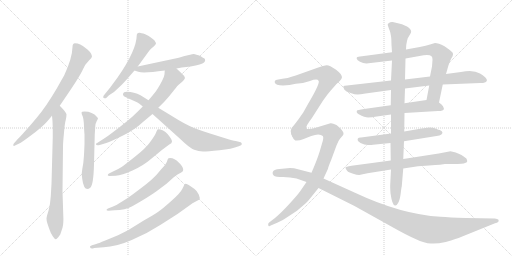
t = 0.00 s
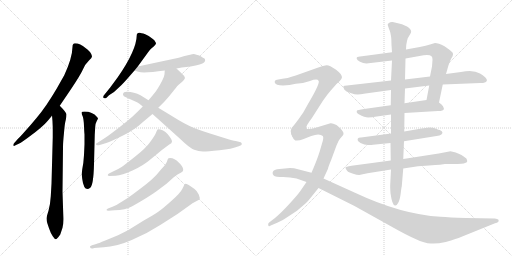
t = 3.20 s
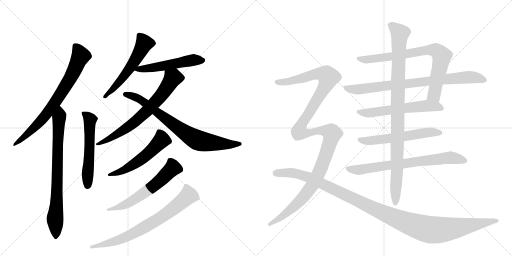
t = 6.40 s
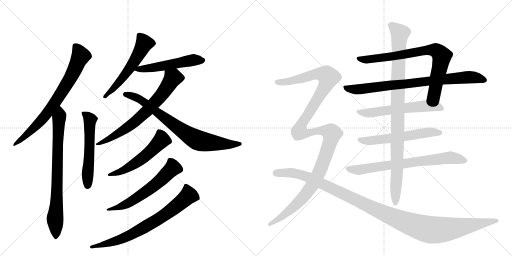
t = 9.59 s
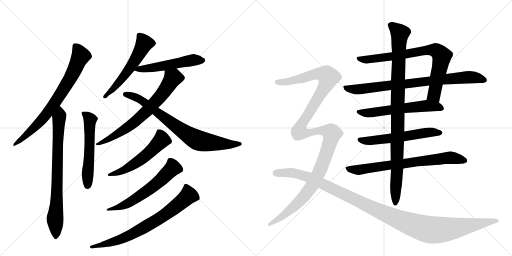
t = 12.79 s
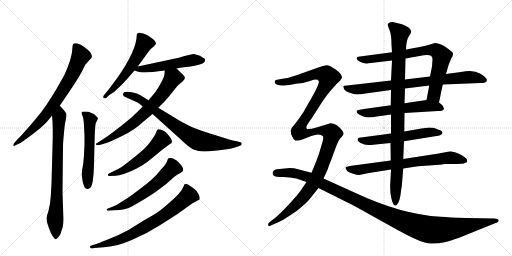
t = 15.99 s

The animated SVG that drew these frames (rendered in a browser with its animation timeline set to each time). Animation: 19 CSS @keyframes rules; one cycle of 15.99 s.

<svg version="1.1" viewBox="0 0 2048 1024" xmlns="http://www.w3.org/2000/svg">
  <g stroke="lightgray" stroke-dasharray="1,1" stroke-width="1" transform="scale(4, 4)">
    <line x1="0" y1="0" x2="256" y2="256"></line>
    <line x1="256" y1="0" x2="0" y2="256"></line>
    <line x1="128" y1="0" x2="128" y2="256"></line>
    <line x1="0" y1="128" x2="256" y2="128"></line>
    <line x1="256" y1="0" x2="512" y2="256"></line>
    <line x1="512" y1="0" x2="256" y2="256"></line>
    <line x1="384" y1="0" x2="384" y2="256"></line>
    <line x1="256" y1="128" x2="512" y2="128"></line>
  </g>
<g transform="scale(1, -1) translate(0, -850)">
   <style type="text/css">
    @keyframes keyframes0 {
      from {
       stroke: black;
       stroke-dashoffset: 747;
       stroke-width: 128;
       }
       71% {
       animation-timing-function: step-end;
       stroke: black;
       stroke-dashoffset: 0;
       stroke-width: 128;
       }
       to {
       stroke: black;
       stroke-width: 1024;
       }
       }
       #make-me-a-hanzi-animation-0 {
         animation: keyframes0 0.857910s both;
         animation-delay: 0.000000s;
         animation-timing-function: linear;
       }
    @keyframes keyframes1 {
      from {
       stroke: black;
       stroke-dashoffset: 773;
       stroke-width: 128;
       }
       72% {
       animation-timing-function: step-end;
       stroke: black;
       stroke-dashoffset: 0;
       stroke-width: 128;
       }
       to {
       stroke: black;
       stroke-width: 1024;
       }
       }
       #make-me-a-hanzi-animation-1 {
         animation: keyframes1 0.879069s both;
         animation-delay: 0.857910s;
         animation-timing-function: linear;
       }
    @keyframes keyframes2 {
      from {
       stroke: black;
       stroke-dashoffset: 558;
       stroke-width: 128;
       }
       64% {
       animation-timing-function: step-end;
       stroke: black;
       stroke-dashoffset: 0;
       stroke-width: 128;
       }
       to {
       stroke: black;
       stroke-width: 1024;
       }
       }
       #make-me-a-hanzi-animation-2 {
         animation: keyframes2 0.704102s both;
         animation-delay: 1.736979s;
         animation-timing-function: linear;
       }
    @keyframes keyframes3 {
      from {
       stroke: black;
       stroke-dashoffset: 557;
       stroke-width: 128;
       }
       64% {
       animation-timing-function: step-end;
       stroke: black;
       stroke-dashoffset: 0;
       stroke-width: 128;
       }
       to {
       stroke: black;
       stroke-width: 1024;
       }
       }
       #make-me-a-hanzi-animation-3 {
         animation: keyframes3 0.703288s both;
         animation-delay: 2.441081s;
         animation-timing-function: linear;
       }
    @keyframes keyframes4 {
      from {
       stroke: black;
       stroke-dashoffset: 525;
       stroke-width: 128;
       }
       63% {
       animation-timing-function: step-end;
       stroke: black;
       stroke-dashoffset: 0;
       stroke-width: 128;
       }
       to {
       stroke: black;
       stroke-width: 1024;
       }
       }
       #make-me-a-hanzi-animation-4 {
         animation: keyframes4 0.677246s both;
         animation-delay: 3.144368s;
         animation-timing-function: linear;
       }
    @keyframes keyframes5 {
      from {
       stroke: black;
       stroke-dashoffset: 694;
       stroke-width: 128;
       }
       69% {
       animation-timing-function: step-end;
       stroke: black;
       stroke-dashoffset: 0;
       stroke-width: 128;
       }
       to {
       stroke: black;
       stroke-width: 1024;
       }
       }
       #make-me-a-hanzi-animation-5 {
         animation: keyframes5 0.814779s both;
         animation-delay: 3.821615s;
         animation-timing-function: linear;
       }
    @keyframes keyframes6 {
      from {
       stroke: black;
       stroke-dashoffset: 772;
       stroke-width: 128;
       }
       72% {
       animation-timing-function: step-end;
       stroke: black;
       stroke-dashoffset: 0;
       stroke-width: 128;
       }
       to {
       stroke: black;
       stroke-width: 1024;
       }
       }
       #make-me-a-hanzi-animation-6 {
         animation: keyframes6 0.878255s both;
         animation-delay: 4.636393s;
         animation-timing-function: linear;
       }
    @keyframes keyframes7 {
      from {
       stroke: black;
       stroke-dashoffset: 548;
       stroke-width: 128;
       }
       64% {
       animation-timing-function: step-end;
       stroke: black;
       stroke-dashoffset: 0;
       stroke-width: 128;
       }
       to {
       stroke: black;
       stroke-width: 1024;
       }
       }
       #make-me-a-hanzi-animation-7 {
         animation: keyframes7 0.695964s both;
         animation-delay: 5.514648s;
         animation-timing-function: linear;
       }
    @keyframes keyframes8 {
      from {
       stroke: black;
       stroke-dashoffset: 601;
       stroke-width: 128;
       }
       66% {
       animation-timing-function: step-end;
       stroke: black;
       stroke-dashoffset: 0;
       stroke-width: 128;
       }
       to {
       stroke: black;
       stroke-width: 1024;
       }
       }
       #make-me-a-hanzi-animation-8 {
         animation: keyframes8 0.739095s both;
         animation-delay: 6.210612s;
         animation-timing-function: linear;
       }
    @keyframes keyframes9 {
      from {
       stroke: black;
       stroke-dashoffset: 741;
       stroke-width: 128;
       }
       71% {
       animation-timing-function: step-end;
       stroke: black;
       stroke-dashoffset: 0;
       stroke-width: 128;
       }
       to {
       stroke: black;
       stroke-width: 1024;
       }
       }
       #make-me-a-hanzi-animation-9 {
         animation: keyframes9 0.853027s both;
         animation-delay: 6.949707s;
         animation-timing-function: linear;
       }
    @keyframes keyframes10 {
      from {
       stroke: black;
       stroke-dashoffset: 787;
       stroke-width: 128;
       }
       72% {
       animation-timing-function: step-end;
       stroke: black;
       stroke-dashoffset: 0;
       stroke-width: 128;
       }
       to {
       stroke: black;
       stroke-width: 1024;
       }
       }
       #make-me-a-hanzi-animation-10 {
         animation: keyframes10 0.890462s both;
         animation-delay: 7.802734s;
         animation-timing-function: linear;
       }
    @keyframes keyframes11 {
      from {
       stroke: black;
       stroke-dashoffset: 818;
       stroke-width: 128;
       }
       73% {
       animation-timing-function: step-end;
       stroke: black;
       stroke-dashoffset: 0;
       stroke-width: 128;
       }
       to {
       stroke: black;
       stroke-width: 1024;
       }
       }
       #make-me-a-hanzi-animation-11 {
         animation: keyframes11 0.915690s both;
         animation-delay: 8.693197s;
         animation-timing-function: linear;
       }
    @keyframes keyframes12 {
      from {
       stroke: black;
       stroke-dashoffset: 588;
       stroke-width: 128;
       }
       66% {
       animation-timing-function: step-end;
       stroke: black;
       stroke-dashoffset: 0;
       stroke-width: 128;
       }
       to {
       stroke: black;
       stroke-width: 1024;
       }
       }
       #make-me-a-hanzi-animation-12 {
         animation: keyframes12 0.728516s both;
         animation-delay: 9.608887s;
         animation-timing-function: linear;
       }
    @keyframes keyframes13 {
      from {
       stroke: black;
       stroke-dashoffset: 579;
       stroke-width: 128;
       }
       65% {
       animation-timing-function: step-end;
       stroke: black;
       stroke-dashoffset: 0;
       stroke-width: 128;
       }
       to {
       stroke: black;
       stroke-width: 1024;
       }
       }
       #make-me-a-hanzi-animation-13 {
         animation: keyframes13 0.721191s both;
         animation-delay: 10.337402s;
         animation-timing-function: linear;
       }
    @keyframes keyframes14 {
      from {
       stroke: black;
       stroke-dashoffset: 733;
       stroke-width: 128;
       }
       70% {
       animation-timing-function: step-end;
       stroke: black;
       stroke-dashoffset: 0;
       stroke-width: 128;
       }
       to {
       stroke: black;
       stroke-width: 1024;
       }
       }
       #make-me-a-hanzi-animation-14 {
         animation: keyframes14 0.846517s both;
         animation-delay: 11.058594s;
         animation-timing-function: linear;
       }
    @keyframes keyframes15 {
      from {
       stroke: black;
       stroke-dashoffset: 986;
       stroke-width: 128;
       }
       76% {
       animation-timing-function: step-end;
       stroke: black;
       stroke-dashoffset: 0;
       stroke-width: 128;
       }
       to {
       stroke: black;
       stroke-width: 1024;
       }
       }
       #make-me-a-hanzi-animation-15 {
         animation: keyframes15 1.052409s both;
         animation-delay: 11.905111s;
         animation-timing-function: linear;
       }
    @keyframes keyframes16 {
      from {
       stroke: black;
       stroke-dashoffset: 742;
       stroke-width: 128;
       }
       71% {
       animation-timing-function: step-end;
       stroke: black;
       stroke-dashoffset: 0;
       stroke-width: 128;
       }
       to {
       stroke: black;
       stroke-width: 1024;
       }
       }
       #make-me-a-hanzi-animation-16 {
         animation: keyframes16 0.853841s both;
         animation-delay: 12.957520s;
         animation-timing-function: linear;
       }
    @keyframes keyframes17 {
      from {
       stroke: black;
       stroke-dashoffset: 871;
       stroke-width: 128;
       }
       74% {
       animation-timing-function: step-end;
       stroke: black;
       stroke-dashoffset: 0;
       stroke-width: 128;
       }
       to {
       stroke: black;
       stroke-width: 1024;
       }
       }
       #make-me-a-hanzi-animation-17 {
         animation: keyframes17 0.958822s both;
         animation-delay: 13.811361s;
         animation-timing-function: linear;
       }
    @keyframes keyframes18 {
      from {
       stroke: black;
       stroke-dashoffset: 1187;
       stroke-width: 128;
       }
       79% {
       animation-timing-function: step-end;
       stroke: black;
       stroke-dashoffset: 0;
       stroke-width: 128;
       }
       to {
       stroke: black;
       stroke-width: 1024;
       }
       }
       #make-me-a-hanzi-animation-18 {
         animation: keyframes18 1.215983s both;
         animation-delay: 14.770182s;
         animation-timing-function: linear;
       }
</style>
<path d="M 239 427 L 285 495 Q 323 552 332 573 Q 341 594 355 607 Q 368 619 368 625 Q 368 631 360 642 Q 351 652 342 658 Q 321 677 300 677 Q 290 677 290 662 Q 289 618 257 549 L 227 496 Q 183 421 146 378 Q 122 349 101 326 Q 81 303 72 295 L 57 278 Q 53 274 53 269 Q 54 263 62 269 L 75 275 Q 88 281 126 310 Q 164 338 184 359 Q 203 380 208 388 L 239 427 Z" fill="lightgray"></path> 
<path d="M 208 388 Q 210 371 211 341 L 211 301 L 206 115 L 203 64 Q 201 32 194 7 Q 186 -18 186 -24 Q 186 -31 189 -42 L 196 -63 Q 203 -84 211 -95 Q 219 -107 223 -107 Q 228 -107 241 -88 L 250 -61 Q 255 -45 253 -8 L 250 83 L 252 261 Q 252 281 256 319 Q 259 357 263 370 Q 266 383 266 392 Q 266 400 239 427 C 218 449 205 418 208 388 Z" fill="lightgray"></path> 
<path d="M 338 313 L 338 273 L 336 230 Q 334 195 329 173 Q 324 151 329 134 Q 334 94 350 94 Q 354 94 361 99 Q 374 110 376 193 L 379 312 L 381 344 Q 382 357 387 366 Q 392 375 392 377 L 388 382 Q 370 404 338 404 Q 326 404 326 400 Q 326 395 331 384 Q 335 372 336 346 Q 337 320 338 313 Z" fill="lightgray"></path> 
<path d="M 551 584 L 591 639 Q 598 649 604 655 L 616 665 Q 624 673 624 676 Q 624 679 621 683 Q 619 689 610 695 Q 598 706 581 713 Q 563 719 559 719 Q 547 720 547 709 Q 546 649 471 541 L 440 499 L 415 468 Q 413 466 413 462 Q 412 457 419 457 Q 421 456 426 459 L 436 469 L 456 482 L 485 509 Q 497 521 510 536 L 538 568 L 551 584 Z" fill="lightgray"></path> 
<path d="M 706 576 L 727 580 L 762 584 Q 808 592 816 600 Q 824 607 818 616 Q 813 618 803 625 Q 783 633 775 634 Q 767 634 715 619 L 551 584 C 522 578 514 576 538 568 L 553 563 Q 573 556 659 568 L 706 576 Z" fill="lightgray"></path> 
<path d="M 399 270 L 422 277 Q 442 283 490 307 Q 538 330 573 363 L 610 394 L 633 419 L 659 445 Q 679 467 695 488 Q 711 509 717 513 L 731 525 Q 737 531 740 538 Q 740 545 728 555 L 706 576 C 684 597 661 598 659 568 L 658 553 Q 657 543 648 526 Q 630 492 619 479 Q 608 465 594 449 L 571 424 L 548 401 Q 538 390 508 365 Q 477 340 453 322 Q 431 305 415 295 L 387 277 Q 384 276 384 274 Q 383 267 399 270 Z" fill="lightgray"></path> 
<path d="M 610 394 L 720 295 Q 759 257 777 251 Q 794 244 812 244 Q 830 244 878 249 Q 926 254 955 265 L 964 269 Q 967 271 967 275 Q 967 279 963 281 L 943 286 Q 931 287 904 296 L 840 316 Q 811 325 779 337 Q 746 349 681 390 L 633 419 L 594 449 L 562 469 Q 537 483 507 483 Q 494 483 492 474 Q 490 465 510 458 L 548 441 Q 556 437 571 424 L 610 394 Z" fill="lightgray"></path> 
<path d="M 452 164 L 436 156 Q 431 154 431 149 Q 432 146 438 146 L 463 147 Q 487 149 530 168 Q 573 187 610 219 Q 647 251 677 272 Q 688 277 688 284 Q 688 292 671 313 Q 653 333 632 333 Q 629 333 624 319 Q 618 305 600 281 Q 582 256 542 225 Q 502 193 488 183 Q 473 173 452 164 Z" fill="lightgray"></path> 
<path d="M 450 23 L 432 16 Q 426 13 426 10 Q 426 7 434 7 L 458 9 Q 501 10 529 25 Q 593 61 626 85 L 666 115 L 695 141 Q 708 153 723 159 Q 746 169 715 200 Q 698 218 681 218 Q 676 218 674 217 Q 671 215 668 204 Q 664 193 644 172 Q 626 149 609 134 Q 592 118 553 89 Q 514 59 490 45 Q 468 30 450 23 Z" fill="lightgray"></path> 
<path d="M 385 -126 L 368 -131 Q 360 -134 360 -136 Q 359 -148 377 -142 L 415 -139 Q 465 -137 527 -110 Q 589 -84 641 -50 L 710 -6 L 770 37 L 798 52 Q 801 57 795 72 Q 789 86 778 94 Q 750 115 741 115 Q 737 113 735 106 L 729 94 Q 721 77 684 45 Q 647 12 633 3 Q 619 -7 575 -32 L 512 -71 L 472 -91 L 421 -112 Q 392 -124 385 -126 Z" fill="lightgray"></path> 
<path d="M 1756 440 L 1771 512 L 1784 554 L 1794 589 Q 1798 601 1805 616 Q 1816 632 1810 640 Q 1804 647 1778 665 Q 1753 678 1740 678 L 1720 672 Q 1705 667 1679 662 L 1624 652 L 1568 641 L 1448 625 Q 1430 623 1428 621 Q 1426 619 1427 615 Q 1428 610 1440 603 Q 1452 596 1466 596 L 1568 608 L 1622 616 L 1678 626 Q 1716 635 1726 625 Q 1730 622 1730 611 L 1728 584 L 1720 544 L 1717 508 L 1706 450 C 1700 421 1750 411 1756 440 Z" fill="lightgray"></path> 
<path d="M 1771 512 L 1922 518 Q 1934 518 1938 520 L 1940 520 Q 1962 531 1920 556 Q 1893 573 1844 562 L 1784 554 L 1720 544 L 1620 532 L 1564 528 L 1388 508 Q 1376 507 1374 506 Q 1372 504 1377 492 Q 1383 484 1402 478 Q 1420 472 1430 472 Q 1440 472 1462 476 L 1564 490 L 1620 496 L 1717 508 L 1771 512 Z" fill="lightgray"></path> 
<path d="M 1618 398 L 1752 406 Q 1760 405 1769 408 Q 1779 412 1774 420 Q 1774 425 1766 432 L 1756 440 C 1738 455 1736 454 1706 450 L 1618 437 L 1563 429 L 1456 414 Q 1429 409 1428 408 Q 1426 403 1427 401 Q 1428 398 1435 393 Q 1459 380 1473 380 Q 1486 380 1507 384 L 1564 392 L 1618 398 Z" fill="lightgray"></path> 
<path d="M 1759 330 Q 1755 330 1745 335 Q 1734 340 1716 340 L 1686 336 L 1617 324 L 1564 316 L 1444 300 Q 1426 301 1432 286 L 1442 278 Q 1457 270 1473 270 Q 1489 270 1492 271 L 1562 278 L 1616 285 L 1746 306 Q 1760 307 1764 311 Q 1768 314 1770 319 Q 1770 325 1759 330 Z" fill="lightgray"></path> 
<path d="M 1563 208 L 1406 187 Q 1382 183 1382 180 Q 1382 176 1387 169 Q 1391 162 1399 160 Q 1406 158 1416 154 Q 1426 150 1437 150 L 1470 157 L 1564 172 L 1613 176 L 1672 185 L 1716 188 Q 1772 192 1780 194 L 1810 194 Q 1856 194 1860 198 Q 1874 200 1866 215 Q 1865 218 1844 231 Q 1823 243 1802 245 L 1755 236 L 1613 214 L 1563 208 Z" fill="lightgray"></path> 
<path d="M 1617 324 L 1618 398 L 1618 437 L 1620 496 L 1620 532 L 1622 616 L 1624 652 L 1625 670 Q 1627 685 1631 697 L 1641 714 Q 1656 735 1608 753 L 1571 762 Q 1561 763 1556 758 Q 1549 754 1551 750 Q 1552 745 1559 727 Q 1566 709 1566 670 L 1568 641 L 1568 608 L 1564 528 L 1564 490 L 1563 429 L 1564 392 L 1564 316 L 1562 278 L 1563 208 L 1564 172 L 1561 113 Q 1560 105 1562 77 Q 1569 28 1580 28 Q 1586 26 1593 39 Q 1600 52 1603 78 Q 1606 104 1607 104 L 1613 176 L 1613 214 L 1616 285 L 1617 324 Z" fill="lightgray"></path> 
<path d="M 1226 336 Q 1224 342 1228 349 Q 1231 356 1247 377 L 1291 446 Q 1308 471 1323 488 L 1346 514 L 1359 526 Q 1366 531 1368 541 Q 1368 553 1343 572 Q 1317 590 1306 589 Q 1294 588 1273 580 L 1183 548 Q 1148 536 1124 534 L 1108 531 Q 1104 531 1100 527 Q 1098 522 1099 520 Q 1102 508 1132 508 L 1158 510 L 1183 515 Q 1210 515 1240 526 Q 1270 537 1274 527 Q 1283 520 1232 434 L 1213 400 L 1194 373 Q 1181 355 1174 347 Q 1166 339 1166 337 L 1163 327 Q 1162 323 1168 307 C 1177 278 1220 307 1226 336 Z" fill="lightgray"></path> 
<path d="M 1294 136 L 1312 175 Q 1312 180 1325 211 L 1346 268 Q 1353 287 1360 295 L 1372 309 Q 1380 318 1360 338 L 1346 350 Q 1330 358 1322 357 L 1266 340 Q 1232 330 1226 336 C 1196 338 1153 333 1168 307 Q 1174 291 1181 288 Q 1196 286 1212 293 L 1245 306 Q 1261 312 1273 312 Q 1285 312 1291 306 Q 1295 302 1291 286 L 1279 245 Q 1269 212 1246 159 L 1226 122 L 1200 84 Q 1190 70 1158 35 Q 1125 -1 1100 -22 L 1079 -38 Q 1073 -42 1073 -45 Q 1072 -48 1074 -54 Q 1078 -56 1083 -52 L 1111 -40 Q 1129 -33 1150 -18 L 1188 7 L 1223 37 Q 1230 43 1245 62 L 1274 98 L 1294 136 Z" fill="lightgray"></path> 
<path d="M 1979 -24 L 1863 -22 Q 1797 -20 1762 -17 Q 1605 -8 1420 79 L 1294 136 L 1246 159 L 1188 174 Q 1178 178 1160 178 L 1108 173 Q 1087 168 1091 154 Q 1094 140 1126 142 Q 1140 143 1160 140 L 1186 136 L 1226 122 L 1274 98 L 1418 26 L 1558 -52 Q 1625 -90 1662 -106 Q 1699 -123 1723 -124 Q 1747 -126 1783 -118 Q 1829 -104 1844 -98 L 1980 -43 Q 1998 -39 1994 -29 Q 1990 -25 1979 -24 Z" fill="lightgray"></path> 
      <clipPath id="make-me-a-hanzi-clip-0">
      <path d="M 239 427 L 285 495 Q 323 552 332 573 Q 341 594 355 607 Q 368 619 368 625 Q 368 631 360 642 Q 351 652 342 658 Q 321 677 300 677 Q 290 677 290 662 Q 289 618 257 549 L 227 496 Q 183 421 146 378 Q 122 349 101 326 Q 81 303 72 295 L 57 278 Q 53 274 53 269 Q 54 263 62 269 L 75 275 Q 88 281 126 310 Q 164 338 184 359 Q 203 380 208 388 L 239 427 Z" fill="lightgray"></path>
      </clipPath>
      <path clip-path="url(#make-me-a-hanzi-clip-0)" d="M 301 665 L 322 625 L 288 550 L 239 468 L 165 369 L 110 313 L 58 272 " fill="none" id="make-me-a-hanzi-animation-0" stroke-dasharray="619 1238" stroke-linecap="round"></path>

      <clipPath id="make-me-a-hanzi-clip-1">
      <path d="M 208 388 Q 210 371 211 341 L 211 301 L 206 115 L 203 64 Q 201 32 194 7 Q 186 -18 186 -24 Q 186 -31 189 -42 L 196 -63 Q 203 -84 211 -95 Q 219 -107 223 -107 Q 228 -107 241 -88 L 250 -61 Q 255 -45 253 -8 L 250 83 L 252 261 Q 252 281 256 319 Q 259 357 263 370 Q 266 383 266 392 Q 266 400 239 427 C 218 449 205 418 208 388 Z" fill="lightgray"></path>
      </clipPath>
      <path clip-path="url(#make-me-a-hanzi-clip-1)" d="M 243 416 L 235 369 L 230 262 L 227 44 L 220 -25 L 224 -100 " fill="none" id="make-me-a-hanzi-animation-1" stroke-dasharray="645 1290" stroke-linecap="round"></path>

      <clipPath id="make-me-a-hanzi-clip-2">
      <path d="M 338 313 L 338 273 L 336 230 Q 334 195 329 173 Q 324 151 329 134 Q 334 94 350 94 Q 354 94 361 99 Q 374 110 376 193 L 379 312 L 381 344 Q 382 357 387 366 Q 392 375 392 377 L 388 382 Q 370 404 338 404 Q 326 404 326 400 Q 326 395 331 384 Q 335 372 336 346 Q 337 320 338 313 Z" fill="lightgray"></path>
      </clipPath>
      <path clip-path="url(#make-me-a-hanzi-clip-2)" d="M 333 398 L 360 371 L 351 107 " fill="none" id="make-me-a-hanzi-animation-2" stroke-dasharray="430 860" stroke-linecap="round"></path>

      <clipPath id="make-me-a-hanzi-clip-3">
      <path d="M 551 584 L 591 639 Q 598 649 604 655 L 616 665 Q 624 673 624 676 Q 624 679 621 683 Q 619 689 610 695 Q 598 706 581 713 Q 563 719 559 719 Q 547 720 547 709 Q 546 649 471 541 L 440 499 L 415 468 Q 413 466 413 462 Q 412 457 419 457 Q 421 456 426 459 L 436 469 L 456 482 L 485 509 Q 497 521 510 536 L 538 568 L 551 584 Z" fill="lightgray"></path>
      </clipPath>
      <path clip-path="url(#make-me-a-hanzi-clip-3)" d="M 613 675 L 576 674 L 510 564 L 419 463 " fill="none" id="make-me-a-hanzi-animation-3" stroke-dasharray="429 858" stroke-linecap="round"></path>

      <clipPath id="make-me-a-hanzi-clip-4">
      <path d="M 706 576 L 727 580 L 762 584 Q 808 592 816 600 Q 824 607 818 616 Q 813 618 803 625 Q 783 633 775 634 Q 767 634 715 619 L 551 584 C 522 578 514 576 538 568 L 553 563 Q 573 556 659 568 L 706 576 Z" fill="lightgray"></path>
      </clipPath>
      <path clip-path="url(#make-me-a-hanzi-clip-4)" d="M 546 568 L 555 574 L 645 583 L 753 607 L 810 609 " fill="none" id="make-me-a-hanzi-animation-4" stroke-dasharray="397 794" stroke-linecap="round"></path>

      <clipPath id="make-me-a-hanzi-clip-5">
      <path d="M 399 270 L 422 277 Q 442 283 490 307 Q 538 330 573 363 L 610 394 L 633 419 L 659 445 Q 679 467 695 488 Q 711 509 717 513 L 731 525 Q 737 531 740 538 Q 740 545 728 555 L 706 576 C 684 597 661 598 659 568 L 658 553 Q 657 543 648 526 Q 630 492 619 479 Q 608 465 594 449 L 571 424 L 548 401 Q 538 390 508 365 Q 477 340 453 322 Q 431 305 415 295 L 387 277 Q 384 276 384 274 Q 383 267 399 270 Z" fill="lightgray"></path>
      </clipPath>
      <path clip-path="url(#make-me-a-hanzi-clip-5)" d="M 727 537 L 691 537 L 643 467 L 542 365 L 474 316 L 394 276 " fill="none" id="make-me-a-hanzi-animation-5" stroke-dasharray="566 1132" stroke-linecap="round"></path>

      <clipPath id="make-me-a-hanzi-clip-6">
      <path d="M 610 394 L 720 295 Q 759 257 777 251 Q 794 244 812 244 Q 830 244 878 249 Q 926 254 955 265 L 964 269 Q 967 271 967 275 Q 967 279 963 281 L 943 286 Q 931 287 904 296 L 840 316 Q 811 325 779 337 Q 746 349 681 390 L 633 419 L 594 449 L 562 469 Q 537 483 507 483 Q 494 483 492 474 Q 490 465 510 458 L 548 441 Q 556 437 571 424 L 610 394 Z" fill="lightgray"></path>
      </clipPath>
      <path clip-path="url(#make-me-a-hanzi-clip-6)" d="M 501 473 L 538 463 L 570 446 L 686 357 L 790 290 L 902 273 L 960 275 " fill="none" id="make-me-a-hanzi-animation-6" stroke-dasharray="644 1288" stroke-linecap="round"></path>

      <clipPath id="make-me-a-hanzi-clip-7">
      <path d="M 452 164 L 436 156 Q 431 154 431 149 Q 432 146 438 146 L 463 147 Q 487 149 530 168 Q 573 187 610 219 Q 647 251 677 272 Q 688 277 688 284 Q 688 292 671 313 Q 653 333 632 333 Q 629 333 624 319 Q 618 305 600 281 Q 582 256 542 225 Q 502 193 488 183 Q 473 173 452 164 Z" fill="lightgray"></path>
      </clipPath>
      <path clip-path="url(#make-me-a-hanzi-clip-7)" d="M 638 324 L 647 291 L 588 232 L 501 172 L 436 151 " fill="none" id="make-me-a-hanzi-animation-7" stroke-dasharray="420 840" stroke-linecap="round"></path>

      <clipPath id="make-me-a-hanzi-clip-8">
      <path d="M 450 23 L 432 16 Q 426 13 426 10 Q 426 7 434 7 L 458 9 Q 501 10 529 25 Q 593 61 626 85 L 666 115 L 695 141 Q 708 153 723 159 Q 746 169 715 200 Q 698 218 681 218 Q 676 218 674 217 Q 671 215 668 204 Q 664 193 644 172 Q 626 149 609 134 Q 592 118 553 89 Q 514 59 490 45 Q 468 30 450 23 Z" fill="lightgray"></path>
      </clipPath>
      <path clip-path="url(#make-me-a-hanzi-clip-8)" d="M 679 207 L 691 178 L 617 108 L 504 33 L 431 11 " fill="none" id="make-me-a-hanzi-animation-8" stroke-dasharray="473 946" stroke-linecap="round"></path>

      <clipPath id="make-me-a-hanzi-clip-9">
      <path d="M 385 -126 L 368 -131 Q 360 -134 360 -136 Q 359 -148 377 -142 L 415 -139 Q 465 -137 527 -110 Q 589 -84 641 -50 L 710 -6 L 770 37 L 798 52 Q 801 57 795 72 Q 789 86 778 94 Q 750 115 741 115 Q 737 113 735 106 L 729 94 Q 721 77 684 45 Q 647 12 633 3 Q 619 -7 575 -32 L 512 -71 L 472 -91 L 421 -112 Q 392 -124 385 -126 Z" fill="lightgray"></path>
      </clipPath>
      <path clip-path="url(#make-me-a-hanzi-clip-9)" d="M 743 107 L 754 68 L 634 -26 L 484 -107 L 366 -137 " fill="none" id="make-me-a-hanzi-animation-9" stroke-dasharray="613 1226" stroke-linecap="round"></path>

      <clipPath id="make-me-a-hanzi-clip-10">
      <path d="M 1756 440 L 1771 512 L 1784 554 L 1794 589 Q 1798 601 1805 616 Q 1816 632 1810 640 Q 1804 647 1778 665 Q 1753 678 1740 678 L 1720 672 Q 1705 667 1679 662 L 1624 652 L 1568 641 L 1448 625 Q 1430 623 1428 621 Q 1426 619 1427 615 Q 1428 610 1440 603 Q 1452 596 1466 596 L 1568 608 L 1622 616 L 1678 626 Q 1716 635 1726 625 Q 1730 622 1730 611 L 1728 584 L 1720 544 L 1717 508 L 1706 450 C 1700 421 1750 411 1756 440 Z" fill="lightgray"></path>
      </clipPath>
      <path clip-path="url(#make-me-a-hanzi-clip-10)" d="M 1433 617 L 1461 611 L 1690 647 L 1747 647 L 1767 624 L 1736 470 L 1714 456 " fill="none" id="make-me-a-hanzi-animation-10" stroke-dasharray="659 1318" stroke-linecap="round"></path>

      <clipPath id="make-me-a-hanzi-clip-11">
      <path d="M 1771 512 L 1922 518 Q 1934 518 1938 520 L 1940 520 Q 1962 531 1920 556 Q 1893 573 1844 562 L 1784 554 L 1720 544 L 1620 532 L 1564 528 L 1388 508 Q 1376 507 1374 506 Q 1372 504 1377 492 Q 1383 484 1402 478 Q 1420 472 1430 472 Q 1440 472 1462 476 L 1564 490 L 1620 496 L 1717 508 L 1771 512 Z" fill="lightgray"></path>
      </clipPath>
      <path clip-path="url(#make-me-a-hanzi-clip-11)" d="M 1382 500 L 1433 492 L 1873 542 L 1922 537 L 1939 529 " fill="none" id="make-me-a-hanzi-animation-11" stroke-dasharray="690 1380" stroke-linecap="round"></path>

      <clipPath id="make-me-a-hanzi-clip-12">
      <path d="M 1618 398 L 1752 406 Q 1760 405 1769 408 Q 1779 412 1774 420 Q 1774 425 1766 432 L 1756 440 C 1738 455 1736 454 1706 450 L 1618 437 L 1563 429 L 1456 414 Q 1429 409 1428 408 Q 1426 403 1427 401 Q 1428 398 1435 393 Q 1459 380 1473 380 Q 1486 380 1507 384 L 1564 392 L 1618 398 Z" fill="lightgray"></path>
      </clipPath>
      <path clip-path="url(#make-me-a-hanzi-clip-12)" d="M 1433 404 L 1477 398 L 1708 427 L 1762 418 " fill="none" id="make-me-a-hanzi-animation-12" stroke-dasharray="460 920" stroke-linecap="round"></path>

      <clipPath id="make-me-a-hanzi-clip-13">
      <path d="M 1759 330 Q 1755 330 1745 335 Q 1734 340 1716 340 L 1686 336 L 1617 324 L 1564 316 L 1444 300 Q 1426 301 1432 286 L 1442 278 Q 1457 270 1473 270 Q 1489 270 1492 271 L 1562 278 L 1616 285 L 1746 306 Q 1760 307 1764 311 Q 1768 314 1770 319 Q 1770 325 1759 330 Z" fill="lightgray"></path>
      </clipPath>
      <path clip-path="url(#make-me-a-hanzi-clip-13)" d="M 1440 292 L 1479 287 L 1711 321 L 1760 320 " fill="none" id="make-me-a-hanzi-animation-13" stroke-dasharray="451 902" stroke-linecap="round"></path>

      <clipPath id="make-me-a-hanzi-clip-14">
      <path d="M 1563 208 L 1406 187 Q 1382 183 1382 180 Q 1382 176 1387 169 Q 1391 162 1399 160 Q 1406 158 1416 154 Q 1426 150 1437 150 L 1470 157 L 1564 172 L 1613 176 L 1672 185 L 1716 188 Q 1772 192 1780 194 L 1810 194 Q 1856 194 1860 198 Q 1874 200 1866 215 Q 1865 218 1844 231 Q 1823 243 1802 245 L 1755 236 L 1613 214 L 1563 208 Z" fill="lightgray"></path>
      </clipPath>
      <path clip-path="url(#make-me-a-hanzi-clip-14)" d="M 1388 176 L 1438 171 L 1783 218 L 1816 218 L 1860 208 " fill="none" id="make-me-a-hanzi-animation-14" stroke-dasharray="605 1210" stroke-linecap="round"></path>

      <clipPath id="make-me-a-hanzi-clip-15">
      <path d="M 1617 324 L 1618 398 L 1618 437 L 1620 496 L 1620 532 L 1622 616 L 1624 652 L 1625 670 Q 1627 685 1631 697 L 1641 714 Q 1656 735 1608 753 L 1571 762 Q 1561 763 1556 758 Q 1549 754 1551 750 Q 1552 745 1559 727 Q 1566 709 1566 670 L 1568 641 L 1568 608 L 1564 528 L 1564 490 L 1563 429 L 1564 392 L 1564 316 L 1562 278 L 1563 208 L 1564 172 L 1561 113 Q 1560 105 1562 77 Q 1569 28 1580 28 Q 1586 26 1593 39 Q 1600 52 1603 78 Q 1606 104 1607 104 L 1613 176 L 1613 214 L 1616 285 L 1617 324 Z" fill="lightgray"></path>
      </clipPath>
      <path clip-path="url(#make-me-a-hanzi-clip-15)" d="M 1562 749 L 1599 716 L 1590 451 L 1589 171 L 1581 36 " fill="none" id="make-me-a-hanzi-animation-15" stroke-dasharray="858 1716" stroke-linecap="round"></path>

      <clipPath id="make-me-a-hanzi-clip-16">
      <path d="M 1226 336 Q 1224 342 1228 349 Q 1231 356 1247 377 L 1291 446 Q 1308 471 1323 488 L 1346 514 L 1359 526 Q 1366 531 1368 541 Q 1368 553 1343 572 Q 1317 590 1306 589 Q 1294 588 1273 580 L 1183 548 Q 1148 536 1124 534 L 1108 531 Q 1104 531 1100 527 Q 1098 522 1099 520 Q 1102 508 1132 508 L 1158 510 L 1183 515 Q 1210 515 1240 526 Q 1270 537 1274 527 Q 1283 520 1232 434 L 1213 400 L 1194 373 Q 1181 355 1174 347 Q 1166 339 1166 337 L 1163 327 Q 1162 323 1168 307 C 1177 278 1220 307 1226 336 Z" fill="lightgray"></path>
      </clipPath>
      <path clip-path="url(#make-me-a-hanzi-clip-16)" d="M 1107 522 L 1150 523 L 1273 555 L 1306 550 L 1314 541 L 1304 512 L 1234 394 L 1206 351 L 1175 325 L 1171 315 " fill="none" id="make-me-a-hanzi-animation-16" stroke-dasharray="614 1228" stroke-linecap="round"></path>

      <clipPath id="make-me-a-hanzi-clip-17">
      <path d="M 1294 136 L 1312 175 Q 1312 180 1325 211 L 1346 268 Q 1353 287 1360 295 L 1372 309 Q 1380 318 1360 338 L 1346 350 Q 1330 358 1322 357 L 1266 340 Q 1232 330 1226 336 C 1196 338 1153 333 1168 307 Q 1174 291 1181 288 Q 1196 286 1212 293 L 1245 306 Q 1261 312 1273 312 Q 1285 312 1291 306 Q 1295 302 1291 286 L 1279 245 Q 1269 212 1246 159 L 1226 122 L 1200 84 Q 1190 70 1158 35 Q 1125 -1 1100 -22 L 1079 -38 Q 1073 -42 1073 -45 Q 1072 -48 1074 -54 Q 1078 -56 1083 -52 L 1111 -40 Q 1129 -33 1150 -18 L 1188 7 L 1223 37 Q 1230 43 1245 62 L 1274 98 L 1294 136 Z" fill="lightgray"></path>
      </clipPath>
      <path clip-path="url(#make-me-a-hanzi-clip-17)" d="M 1177 304 L 1188 301 L 1227 318 L 1277 328 L 1308 326 L 1328 315 L 1285 180 L 1249 108 L 1171 19 L 1078 -49 " fill="none" id="make-me-a-hanzi-animation-17" stroke-dasharray="743 1486" stroke-linecap="round"></path>

      <clipPath id="make-me-a-hanzi-clip-18">
      <path d="M 1979 -24 L 1863 -22 Q 1797 -20 1762 -17 Q 1605 -8 1420 79 L 1294 136 L 1246 159 L 1188 174 Q 1178 178 1160 178 L 1108 173 Q 1087 168 1091 154 Q 1094 140 1126 142 Q 1140 143 1160 140 L 1186 136 L 1226 122 L 1274 98 L 1418 26 L 1558 -52 Q 1625 -90 1662 -106 Q 1699 -123 1723 -124 Q 1747 -126 1783 -118 Q 1829 -104 1844 -98 L 1980 -43 Q 1998 -39 1994 -29 Q 1990 -25 1979 -24 Z" fill="lightgray"></path>
      </clipPath>
      <path clip-path="url(#make-me-a-hanzi-clip-18)" d="M 1104 158 L 1169 158 L 1234 142 L 1515 6 L 1632 -43 L 1716 -68 L 1794 -66 L 1985 -32 " fill="none" id="make-me-a-hanzi-animation-18" stroke-dasharray="1059 2118" stroke-linecap="round"></path>

</g>
</svg>
